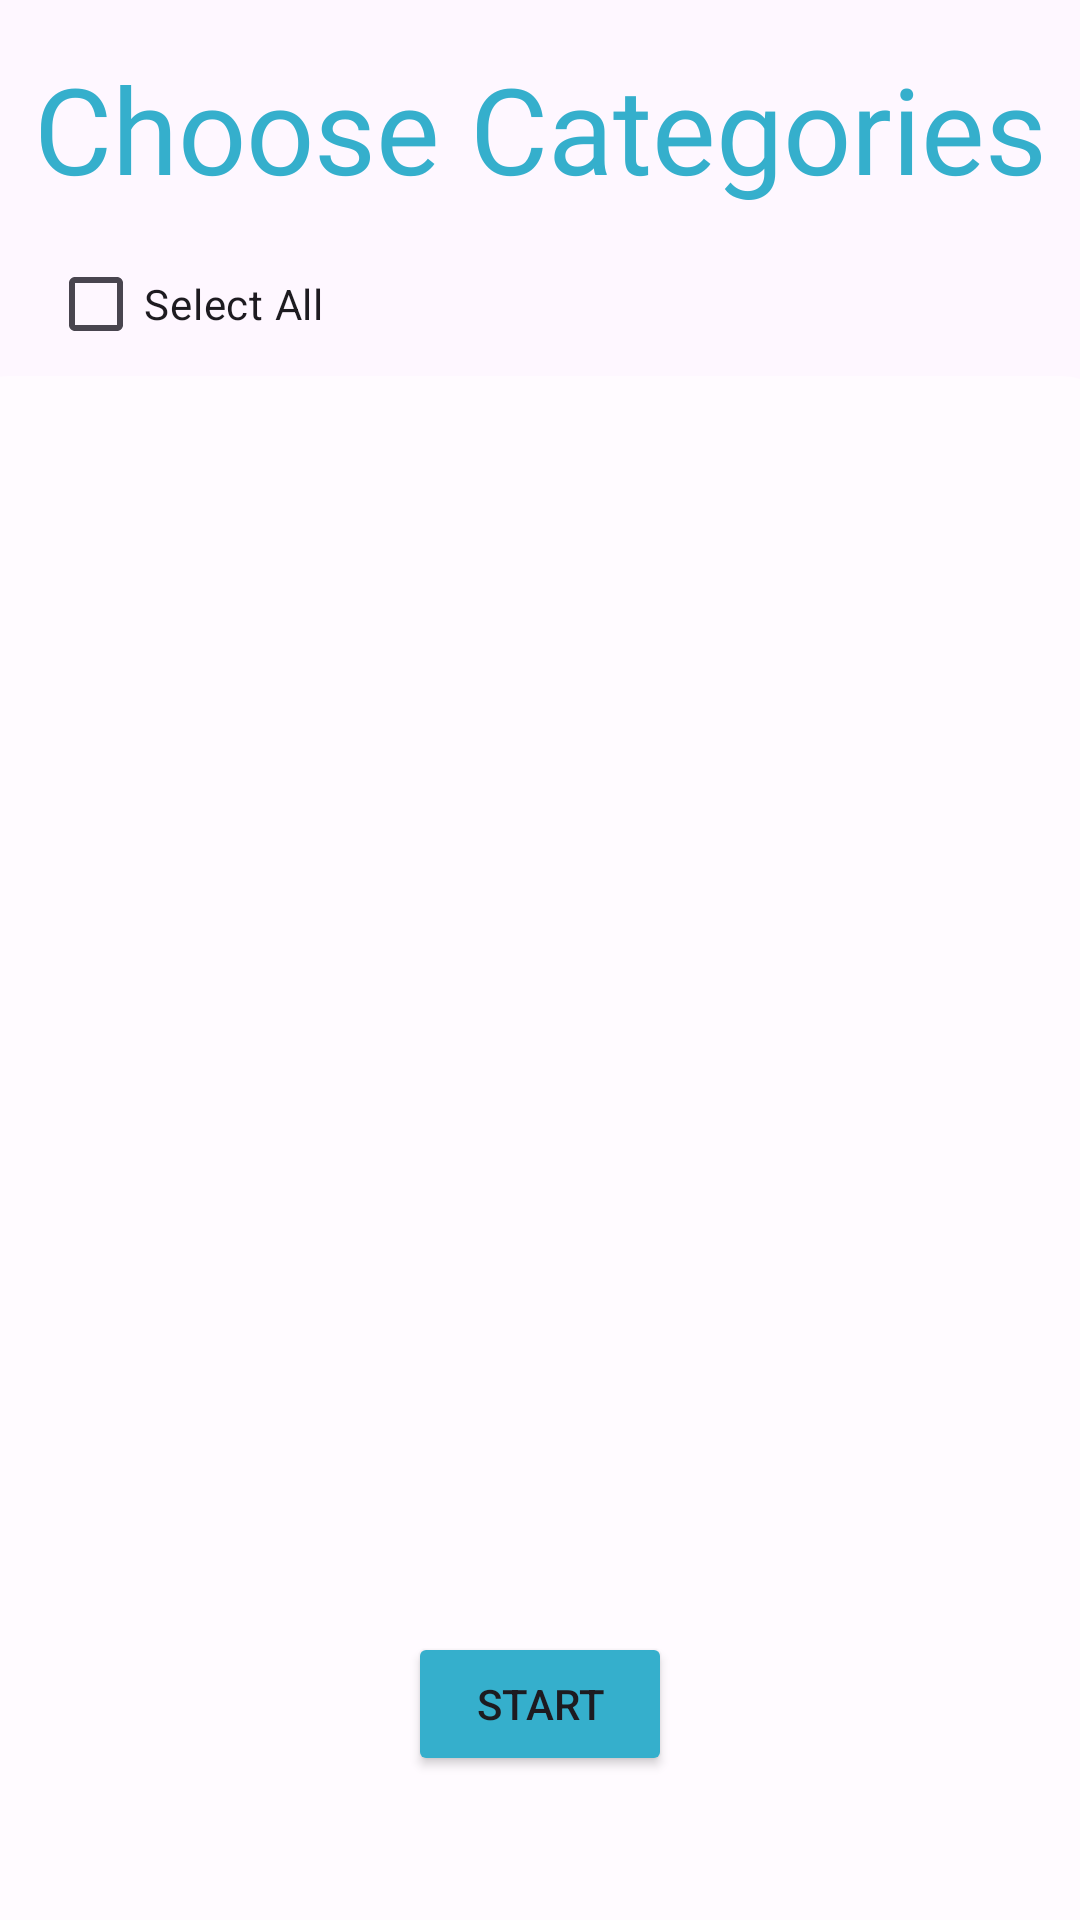

Here is an Android app screen rendered from its layout file. Give the layout XML and the strings, colors and styles it references.
<!-- AndroidManifest.xml: application theme Theme.FlipWise -->
<!-- res/layout/activity_choose_categories.xml -->
<?xml version="1.0" encoding="utf-8"?>
<androidx.constraintlayout.widget.ConstraintLayout
    xmlns:android="http://schemas.android.com/apk/res/android"
    xmlns:app="http://schemas.android.com/apk/res-auto"
    android:layout_width="match_parent"
    android:layout_height="match_parent"
    android:background="@drawable/background1">

    <TextView
        android:id="@+id/titleChoose"
        android:layout_width="0dp"
        android:layout_height="wrap_content"
        android:text="Choose Categories"
        android:textSize="40sp"
        android:gravity="center"
        android:paddingTop="16dp"
        android:textColor="@color/SoftBlue"
        android:fontFamily="@font/bungeeinlineregular"
        app:layout_constraintTop_toTopOf="parent"
        app:layout_constraintStart_toStartOf="parent"
        app:layout_constraintEnd_toEndOf="parent" />

    <CheckBox
        android:id="@+id/cbSelectAll"
        android:layout_width="wrap_content"
        android:layout_height="wrap_content"
        android:text="Select All"
        app:layout_constraintTop_toBottomOf="@id/titleChoose"
        app:layout_constraintStart_toStartOf="parent"
        android:layout_marginStart="16dp"
        android:layout_marginTop="8dp"/>


    <ListView
        android:id="@+id/categoryListMulti"
        android:layout_width="384dp"
        android:layout_height="628dp"
        android:background="@drawable/semitransparent_background"
        android:backgroundTint="@color/white"
        android:choiceMode="multipleChoice"
        android:divider="@android:color/darker_gray"
        android:dividerHeight="1dp"
        android:padding="12dp"
        app:layout_constraintBottom_toTopOf="@id/btnStart"
        app:layout_constraintEnd_toEndOf="parent"
        app:layout_constraintHorizontal_bias="0.592"
        app:layout_constraintStart_toStartOf="parent"
        app:layout_constraintTop_toBottomOf="@id/cbSelectAll"
        app:layout_constraintVertical_bias="0.0" />

    <Button
        android:id="@+id/btnStart"
        android:layout_width="wrap_content"
        android:layout_height="wrap_content"
        android:text="Start"
        android:backgroundTint="@color/SoftBlue"
        android:layout_margin="48dp"
        app:layout_constraintBottom_toBottomOf="parent"
        app:layout_constraintStart_toStartOf="parent"
        app:layout_constraintEnd_toEndOf="parent"
        app:layout_constraintHorizontal_bias="0.5" />


</androidx.constraintlayout.widget.ConstraintLayout>
<!-- resources referenced by this layout -->
<resources>
  <color name="SoftBlue">#35AFCC</color>
  <color name="white">#FFFFFFFF</color>
  <!-- drawable semitransparent_background (drawable) -->
  <?xml version="1.0" encoding="utf-8"?>
  <shape xmlns:android="http://schemas.android.com/apk/res/android"
      android:shape="rectangle">
  
      <solid android:color="#65FFFFFF" />
  
      <corners android:radius="16dp" />
  
  </shape>
  <style name="Theme.FlipWise" parent="Base.Theme.FlipWise" />
  <style name="Base.Theme.FlipWise" parent="Theme.Material3.DayNight.NoActionBar">
          
          
      </style>
</resources>
